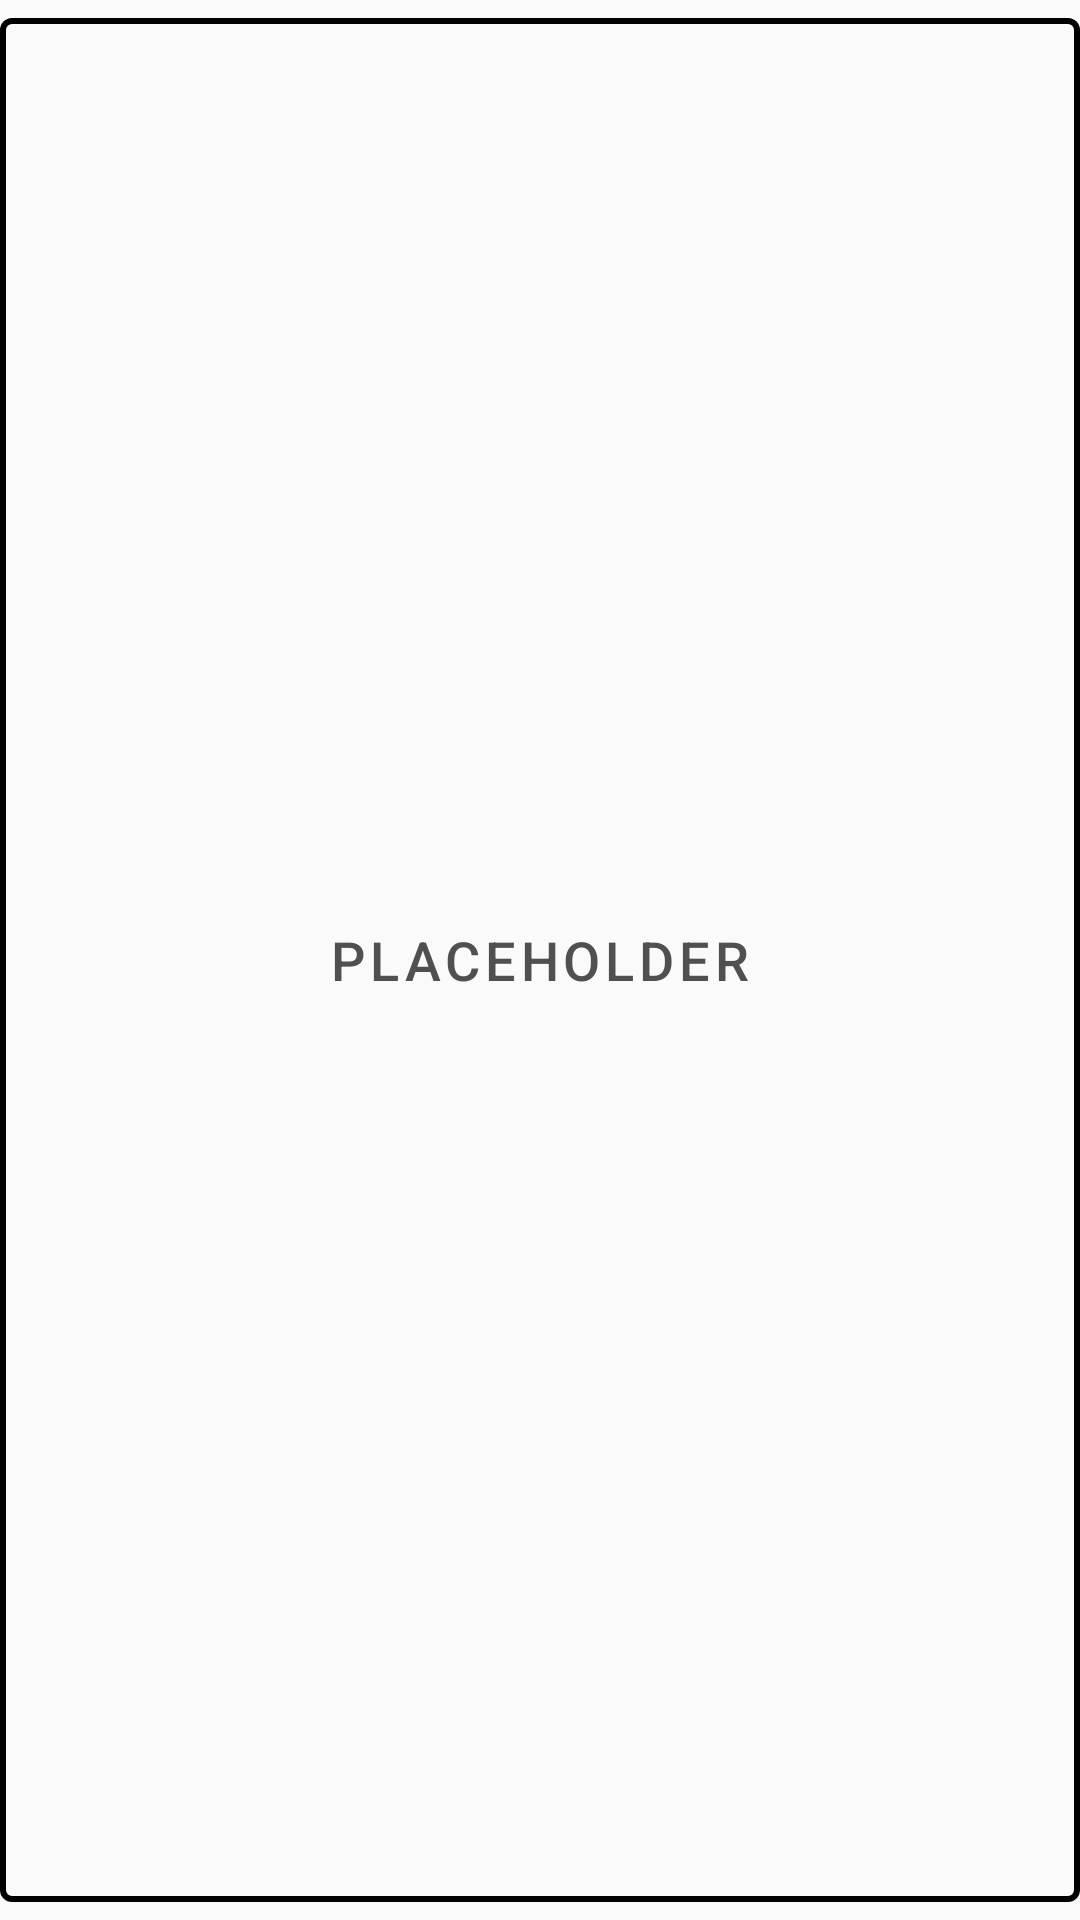

Layout XML and referenced resources for this Android screen:
<!-- AndroidManifest.xml: application theme AppTheme -->
<!-- res/layout/dashboard_adapter_item.xml -->
<?xml version="1.0" encoding="utf-8"?>
<com.google.android.material.button.MaterialButton
    android:id="@+id/dash_label_button"
    app:icon="@drawable/ic_folder"
    app:iconTint="?attr/colorOnSurface"
    app:iconGravity="start"
    style="@style/Widget.MaterialComponents.Button.OutlinedButton.Icon"
    app:strokeColor="?attr/colorOnSurface"
    app:strokeWidth="2dp"
    app:elevation="2dp"
    android:layout_width="match_parent"
    android:layout_height="wrap_content"
    android:padding="10dp"
    android:textSize="18sp"
    android:layout_marginStart="16dp"
    android:layout_marginEnd="16dp"
    android:text="Placeholder"
    xmlns:android="http://schemas.android.com/apk/res/android"
    xmlns:app="http://schemas.android.com/apk/res-auto" />
































































<!-- resources referenced by this layout -->
<resources>
  <color name="Red_ColorPrimary">#f44336</color>
  <!-- drawable circle_color (drawable) -->
  <?xml version="1.0" encoding="utf-8"?>
  <shape xmlns:android="http://schemas.android.com/apk/res/android"
      android:shape="oval">
      <solid android:color="#48b3ff"/>
      <size android:height="25dp"
          android:width="25dp"/>
  </shape>
  <style name="AppTheme" parent="Theme.MaterialComponents.Light.DarkActionBar.Bridge">
          
          <item name="colorPrimary">@color/colorPrimary</item>
          <item name="colorPrimaryDark">@color/colorAccent</item>
          <item name="colorAccent">@color/colorPrimaryDark</item>
          <item name="actionBarSize">48dp</item>
      </style>
  <color name="colorPrimary">#505050</color>
  <color name="colorAccent">#bdbdc7</color>
  <color name="colorPrimaryDark">#898078</color>
</resources>
